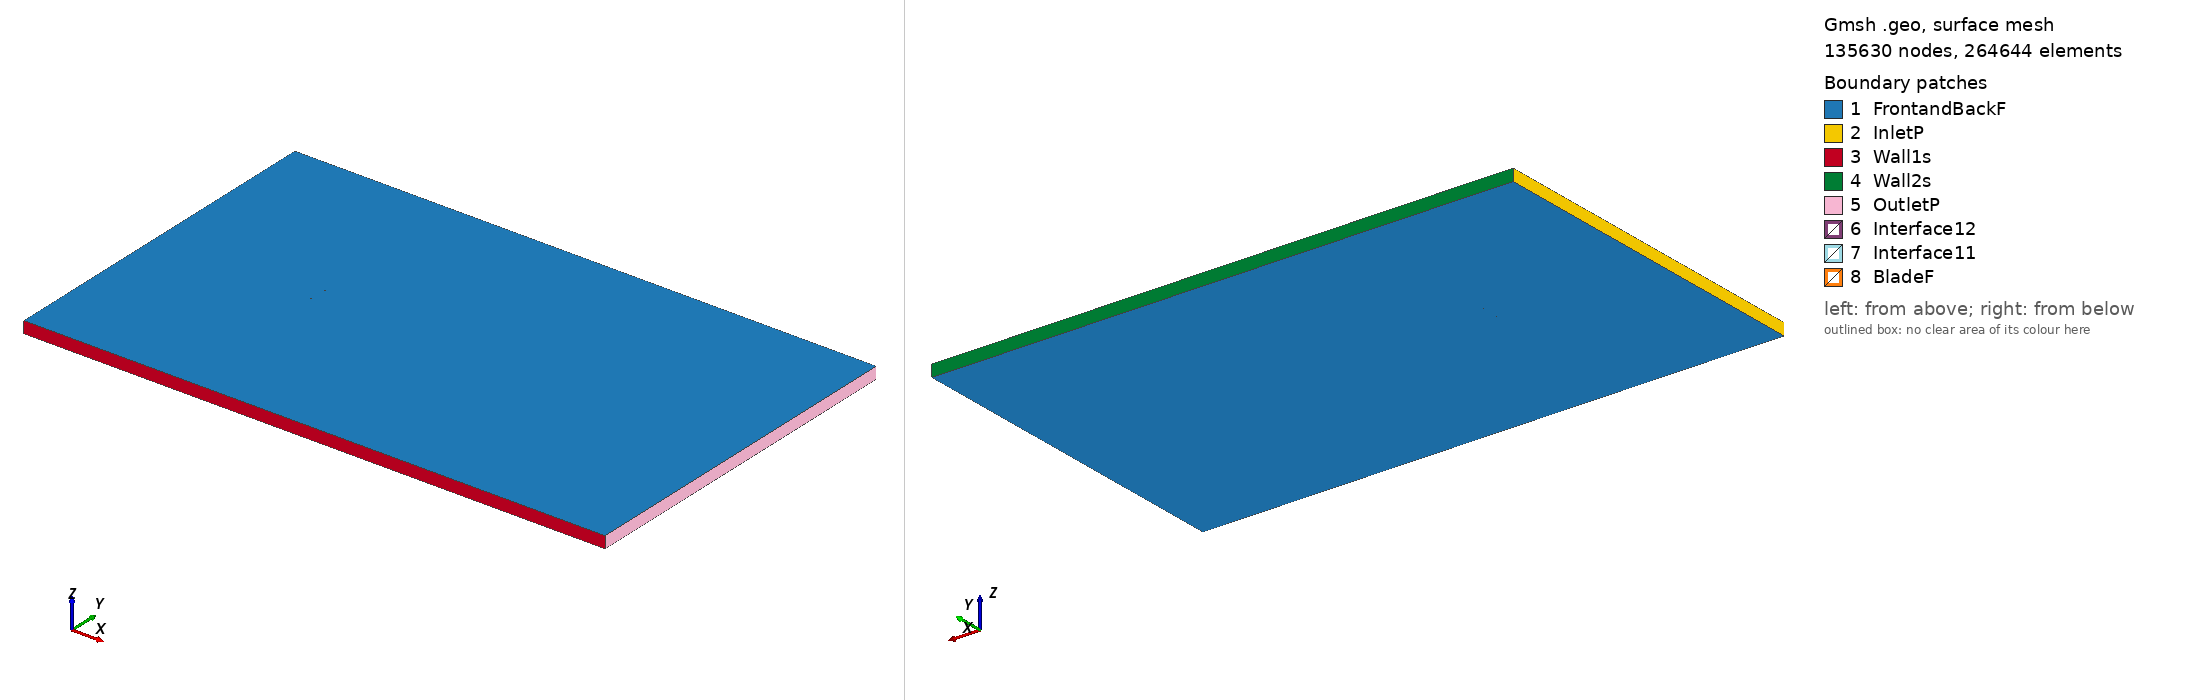

Gmsh geometry script, surface-meshed: 135630 nodes, 264644 surface elements. Boundary patches (legend numbers): 1 FrontandBackF, 2 InletP, 3 Wall1s, 4 Wall2s, 5 OutletP, 6 Interface12, 7 Interface11, 8 BladeF. Left view from above one corner, right view from below the opposite corner. Legend entries are the model's physical surfaces. The drawing asked Gmsh for element sizes between 1% and 20% of the model's largest extent; the script's own settings can give other sizes.

=== goe29b_tsr_2.3504_aoa_-0.88009.geo (drawn) ===
SetFactory("OpenCASCADE");

Point(1) = {0.074966, 0.735632, 0, 1.0};
Point(2) = {0.074054, 0.735802, 0, 1.0};
Point(3) = {0.066152, 0.737292, 0, 1.0};
Point(4) = {0.050344, 0.740352, 0, 1.0};
Point(5) = {0.034542, 0.743270, 0, 1.0};
Point(6) = {0.018755, 0.745732, 0, 1.0};
Point(7) = {0.002974, 0.748008, 0, 1.0};
Point(8) = {-0.012780, 0.749482, 0, 1.0};
Point(9) = {-0.028501, 0.750000, 0, 1.0};
Point(10) = {-0.044164, 0.748761, 0, 1.0};
Point(11) = {-0.051973, 0.747539, 0, 1.0};
Point(12) = {-0.059745, 0.745170, 0, 1.0};
Point(13) = {-0.063615, 0.743547, 0, 1.0};
Point(14) = {-0.067464, 0.741233, 0, 1.0};
Point(15) = {-0.071274, 0.737868, 0, 1.0};
Point(16) = {-0.073161, 0.735621, 0, 1.0};
Point(17) = {-0.074991, 0.731696, 0, 1.0};
Point(18) = {-0.072938, 0.729065, 0, 1.0};
Point(19) = {-0.070964, 0.728692, 0, 1.0};
Point(20) = {-0.067057, 0.729266, 0, 1.0};
Point(21) = {-0.063168, 0.730371, 0, 1.0};
Point(22) = {-0.059273, 0.731272, 0, 1.0};
Point(23) = {-0.051474, 0.732857, 0, 1.0};
Point(24) = {-0.043663, 0.734002, 0, 1.0};
Point(25) = {-0.028005, 0.735396, 0, 1.0};
Point(26) = {-0.012320, 0.735929, 0, 1.0};
Point(27) = {0.003378, 0.736117, 0, 1.0};
Point(28) = {0.019082, 0.736069, 0, 1.0};
Point(29) = {0.034797, 0.735786, 0, 1.0};
Point(30) = {0.050516, 0.735332, 0, 1.0};
Point(31) = {0.066246, 0.734532, 0, 1.0};
Point(32) = {0.074111, 0.734171, 0, 1.0};
Point(33) = {0.074989, 0.734142, 0, 1.0};
Point(34) = {-0.074966, -0.735632, 0, 1.0};
Point(35) = {-0.074054, -0.735802, 0, 1.0};
Point(36) = {-0.066152, -0.737292, 0, 1.0};
Point(37) = {-0.050344, -0.740352, 0, 1.0};
Point(38) = {-0.034542, -0.743270, 0, 1.0};
Point(39) = {-0.018755, -0.745732, 0, 1.0};
Point(40) = {-0.002974, -0.748008, 0, 1.0};
Point(41) = {0.012780, -0.749482, 0, 1.0};
Point(42) = {0.028501, -0.750000, 0, 1.0};
Point(43) = {0.044164, -0.748761, 0, 1.0};
Point(44) = {0.051973, -0.747539, 0, 1.0};
Point(45) = {0.059745, -0.745170, 0, 1.0};
Point(46) = {0.063615, -0.743547, 0, 1.0};
Point(47) = {0.067464, -0.741233, 0, 1.0};
Point(48) = {0.071274, -0.737868, 0, 1.0};
Point(49) = {0.073161, -0.735621, 0, 1.0};
Point(50) = {0.074991, -0.731696, 0, 1.0};
Point(51) = {0.072938, -0.729065, 0, 1.0};
Point(52) = {0.070964, -0.728692, 0, 1.0};
Point(53) = {0.067057, -0.729266, 0, 1.0};
Point(54) = {0.063168, -0.730371, 0, 1.0};
Point(55) = {0.059273, -0.731272, 0, 1.0};
Point(56) = {0.051474, -0.732857, 0, 1.0};
Point(57) = {0.043663, -0.734002, 0, 1.0};
Point(58) = {0.028005, -0.735396, 0, 1.0};
Point(59) = {0.012320, -0.735929, 0, 1.0};
Point(60) = {-0.003378, -0.736117, 0, 1.0};
Point(61) = {-0.019082, -0.736069, 0, 1.0};
Point(62) = {-0.034797, -0.735786, 0, 1.0};
Point(63) = {-0.050516, -0.735332, 0, 1.0};
Point(64) = {-0.066246, -0.734532, 0, 1.0};
Point(65) = {-0.074111, -0.734171, 0, 1.0};
Point(66) = {-0.074989, -0.734142, 0, 1.0};

// Lines: first blade (splines 1-4)
Spline(1) = {1:33};
Spline(2) = {33,1};

// Lines: second blade (splines 5-8)
Spline(3) = {34:66};
Spline(4) = {66,34};

// Outer domain (points 20001-4 and lines)
Point(67) = {-13.50000000, -15.00000000, 0, 1.0};
Point(68) = {-13.50000000, 15.00000000, 0, 1.0};
Point(69) = {36.00000000, 15.00000000, 0, 1.0};
Point(70) = {36.00000000, -15.00000000, 0, 1.0};
Line(11) = {67, 68};
Line(12) = {68, 69};
Line(13) = {69, 70};
Line(14) = {67, 70};

// Interface (between moving and stationary domain) (circles)
Circle(9) = {0, 0, 0, 0.80000000, 0, 2*Pi};
Circle(10) = {0, 0, 0, 0.80000000, 0, 2*Pi};

// Loops collect Lines/Splines/etc (blade1, blade2, domain, first circle)
Line Loop(1) = {1:2};
Line Loop(2) = {3:4};
Line Loop(3) = {11,12,13,-14};
Line Loop(4) = {9};

// BooleanDifference cuts out the circle/interface from the domain
Plane Surface(1) = {3};
Plane Surface(2) = {4};
BooleanDifference{ Surface{1}; Delete;}{ Surface{2}; Delete;}

// This one cuts out the blades from the inner circle/interface
Line Loop(6) = {10};
Plane Surface(5) = {6};
Plane Surface(6) = {1};
Plane Surface(7) = {2};
BooleanDifference{ Surface{5}; Delete;}{ Surface{6,7}; Delete;}

// extrude to 3rd dimension
Extrude {0, 0, 1} {Surface{1}; Surface{5}; Layers{1}; Recombine;}

// Physical Surfaces are the named boundaries (patches)
Physical Surface("Interface11") = {12};
Physical Surface("Interface12") = {10};

// sides of domain
Physical Surface("InletP") = {6};
Physical Surface("OutletP") = {9};

// top and bottom of domain
Physical Surface("Wall1s") = {7};
Physical Surface("Wall2s") = {8};

// Check FrontandBackF by ensuring there is nothing in the 3rd dimension
Physical Surface("FrontandBackF") = {1,11,5,17};
Physical Surface("BladeF") = {13:16};
Physical Volume("Turbine") = {2};
Physical Volume("Farfield") = {1};

// settings for airfoil boundary layer
Field[1] = BoundaryLayer;
Field[1].EdgesList = {1:4};
Field[1].hwall_n = 1e-3;
Field[1].thickness = 1.5e-2;
Field[1].ratio = 1.05;
Field[1].Quads = 1;
BoundaryLayer Field = 1;

// control points for mesh (blade and interface)
// floor((arc length / 1.5mm)/ 2) -> Transfinite Line
Transfinite Line {1,3} = 103 Using Progression 1;
Transfinite Line {2,4} = 2 Using Progression 1;
Transfinite Line {9, 15} = 800 Using Progression 1;

// For more information on gmsh syntax, visit http://gmsh.info/doc/texinfo/gmsh.html
